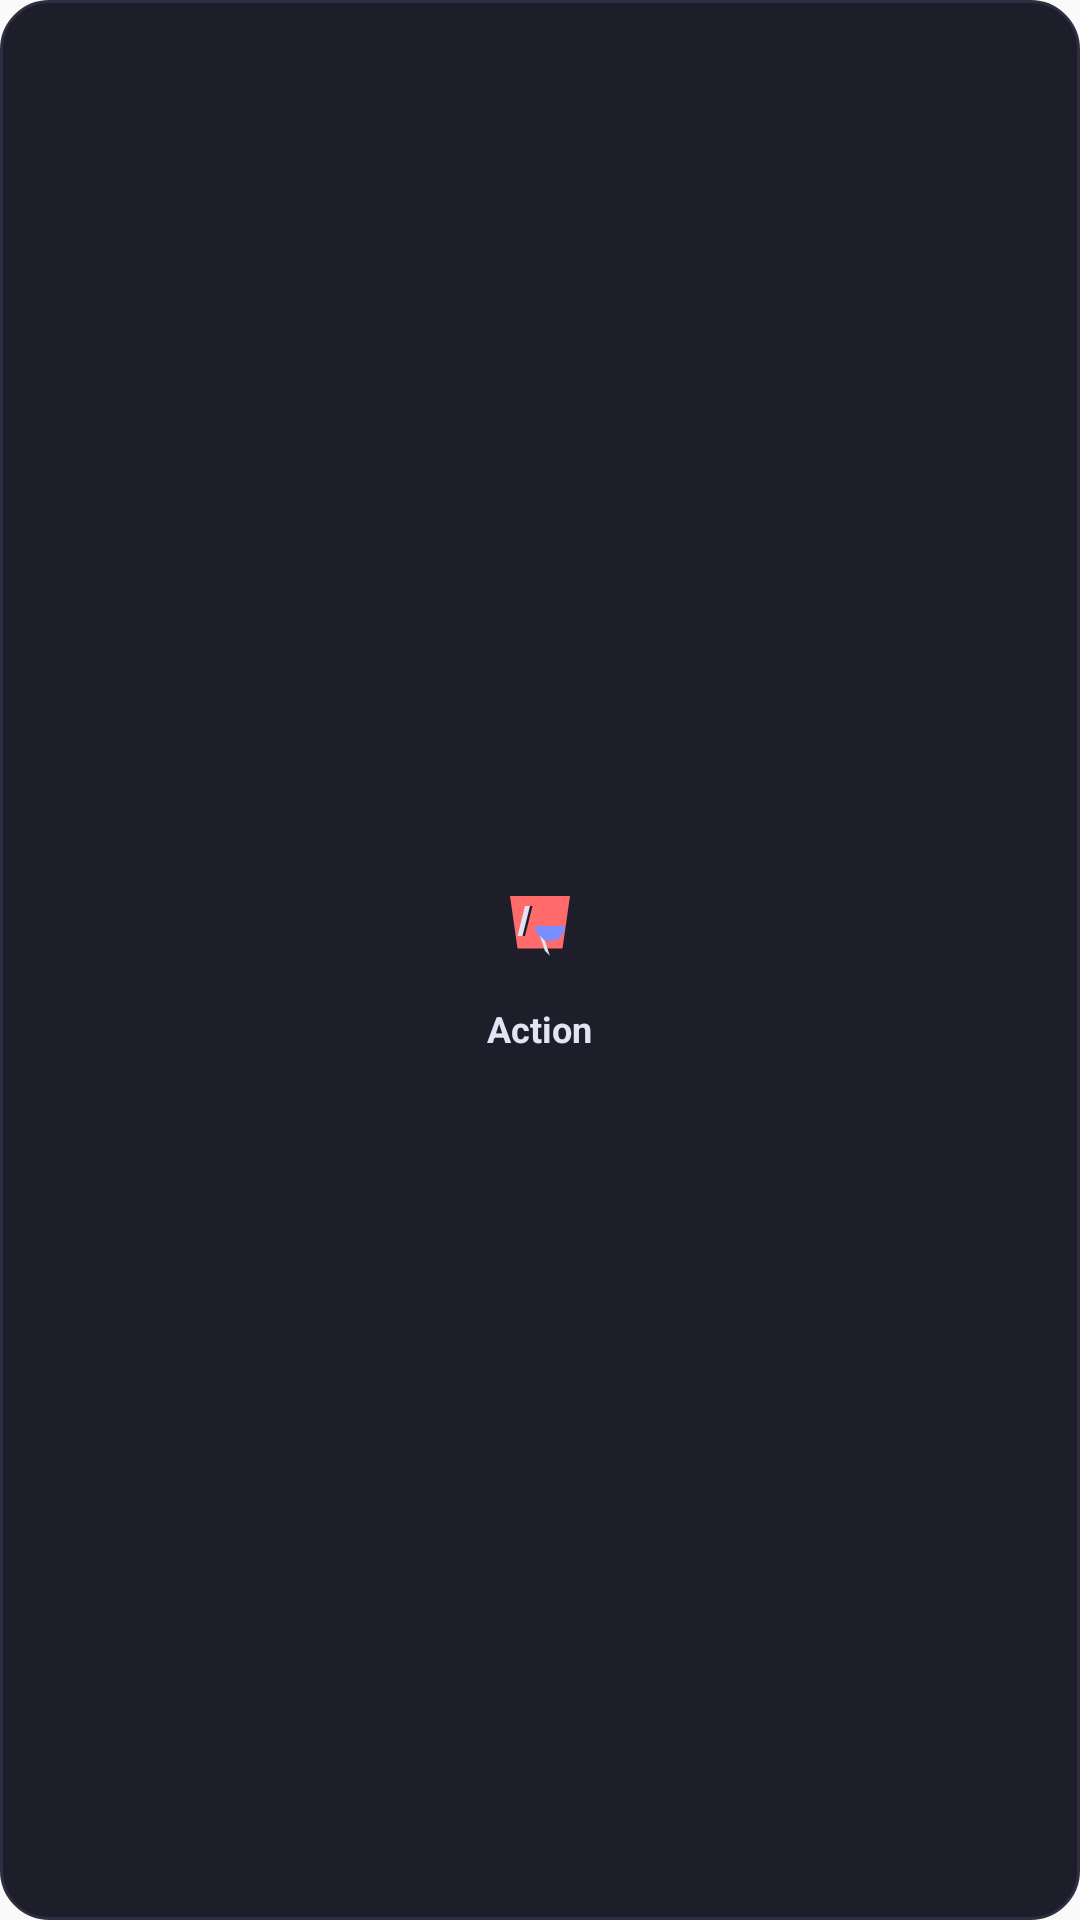

This screen was rendered from an Android layout file. Write that file and the resources it references.
<!-- AndroidManifest.xml: application theme AppTheme -->
<!-- res/layout/widget_quick_action.xml -->
<?xml version="1.0" encoding="utf-8"?>
<LinearLayout xmlns:android="http://schemas.android.com/apk/res/android"
    android:id="@+id/widget_container"
    android:layout_width="match_parent"
    android:layout_height="match_parent"
    android:gravity="center"
    android:orientation="vertical"
    android:padding="8dp"
    android:background="@drawable/widget_background">

    <ImageView
        android:id="@+id/widget_icon"
        android:layout_width="40dp"
        android:layout_height="40dp"
        android:src="@drawable/widget_add_expense"
        android:contentDescription="Action" />

    <TextView
        android:id="@+id/widget_label"
        android:layout_width="wrap_content"
        android:layout_height="wrap_content"
        android:layout_marginTop="6dp"
        android:text="Action"
        android:textColor="#E4E2F5"
        android:textSize="12sp"
        android:textStyle="bold"
        android:gravity="center" />

</LinearLayout>
<!-- resources referenced by this layout -->
<resources>
  <!-- drawable widget_add_expense (drawable) -->
  <?xml version="1.0" encoding="utf-8"?>
  <vector xmlns:android="http://schemas.android.com/apk/res/android"
      android:width="48dp"
      android:height="48dp"
      android:viewportWidth="48"
      android:viewportHeight="48">
      <path
          android:fillColor="#FF6B6B"
          android:pathData="M12,12h24l-3,21H15l-3,-21z" />
      <path
          android:fillColor="#1E1E2A"
          android:pathData="M21,16l-3,12h-2l3,-12z" />
      <path
          android:fillColor="#E4E2F5"
          android:pathData="M18,16h2l-3,12h-2z" />
      <path
          android:fillColor="#7B8EFF"
          android:pathData="M22,24c0,3.3 2.7,6 6,6s6,-2.7 6,-6H22z"/>
      <path
          android:fillColor="#E4E2F5"
          android:pathData="M24,28l2,6l-2,2l2,-2l2,2l-2,-6z" />
  </vector>
  <!-- drawable widget_background (drawable) -->
  <?xml version="1.0" encoding="utf-8"?>
  <shape xmlns:android="http://schemas.android.com/apk/res/android"
      android:shape="rectangle">
      <solid android:color="#1E1E2A" />
      <corners android:radius="16dp" />
      <stroke
          android:width="1dp"
          android:color="#2E2E42" />
  </shape>
  <style name="AppTheme" parent="Theme.AppCompat.DayNight.NoActionBar">
      <item name="android:enforceNavigationBarContrast" tools:targetApi="29">true</item>
      <item name="android:editTextBackground">@drawable/rn_edit_text_material</item>
      <item name="colorPrimary">@color/colorPrimary</item>
      <item name="android:statusBarColor">#15121b</item>
    </style>
  <color name="colorPrimary">#2346d5</color>
</resources>
